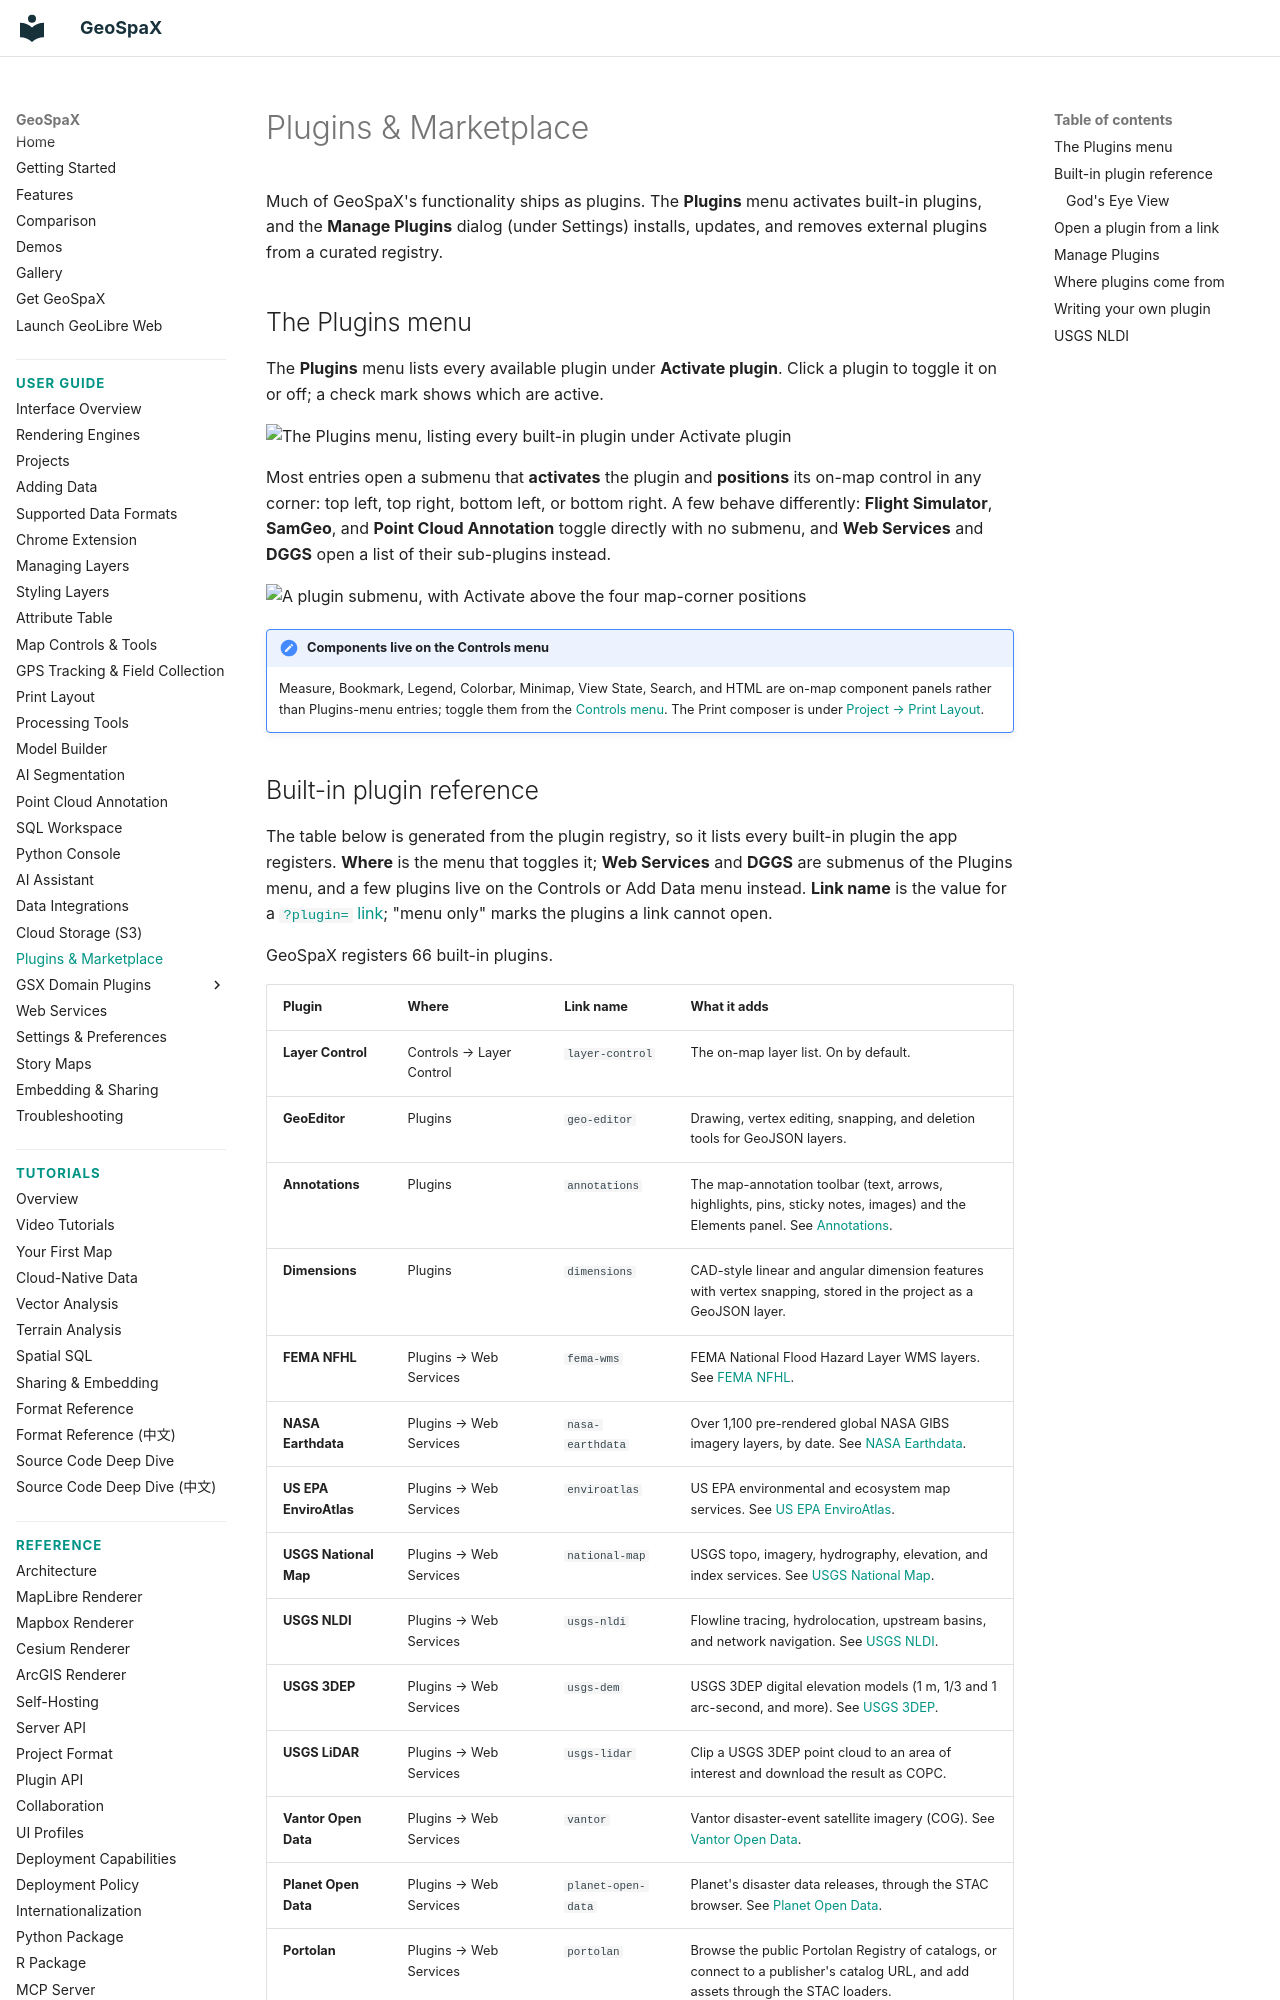

repository: jm0535/GeoSpaX · page: user-guide/plugins/index.html · generator: mkdocs

# Plugins & Marketplace

Much of GeoSpaX's functionality ships as plugins. The **Plugins** menu activates built-in plugins, and the **Manage Plugins** dialog (under Settings) installs, updates, and removes external plugins from a curated registry.

## The Plugins menu

The **Plugins** menu lists every available plugin under **Activate plugin**. Click a plugin to toggle it on or off; a check mark shows which are active.

![The Plugins menu, listing every built-in plugin under Activate plugin](https://assets.geolibre.app/images/geolibre-plugins-menu.webp)

Most entries open a submenu that **activates** the plugin and **positions** its on-map control in any corner: top left, top right, bottom left, or bottom right. A few behave differently: **Flight Simulator**, **SamGeo**, and **Point Cloud Annotation** toggle directly with no submenu, and **Web Services** and **DGGS** open a list of their sub-plugins instead.

![A plugin submenu, with Activate above the four map-corner positions](https://assets.geolibre.app/images/geolibre-plugin-position-menu.webp)

!!! note "Components live on the Controls menu"
    Measure, Bookmark, Legend, Colorbar, Minimap, View State, Search, and HTML are on-map component panels rather than Plugins-menu entries; toggle them from the [Controls menu](map-controls.md). The Print composer is under [Project → Print Layout](print-layout.md).
